Run: headless pygame with SDL's dummy video driver; simulated clock (each Clock.tick advances the game by its frame time, no real sleeping); random seed 0; keys injected as events and as key.get_pressed() state; no mouse input.
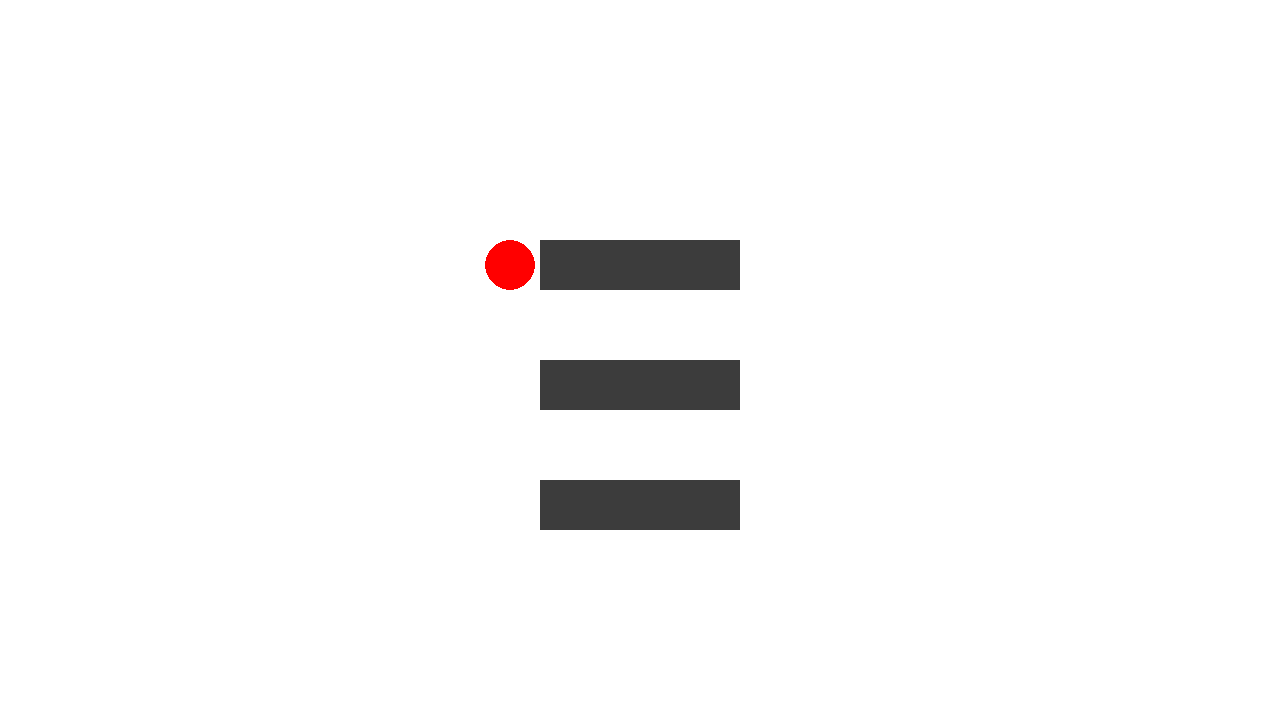
Frame 1 of 4 · flips 1–60 · no input
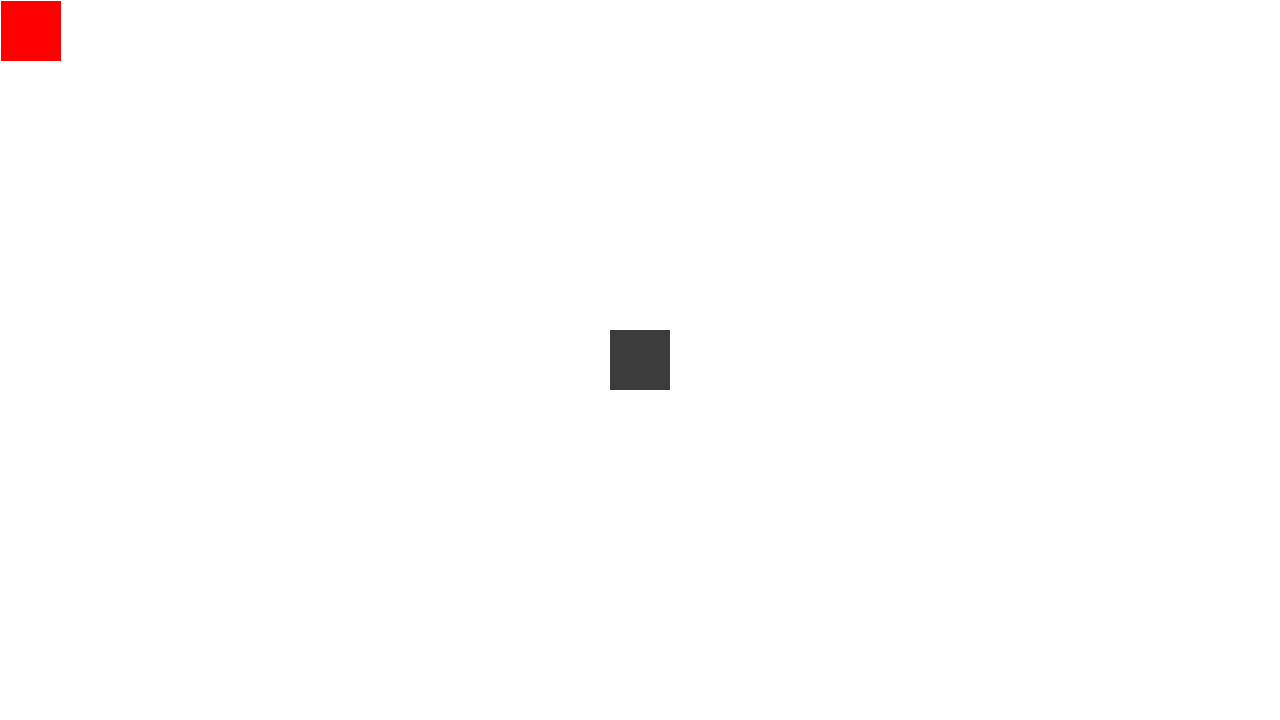
Frame 2 of 4 · flips 61–180 · tapped SPACE, RETURN · held RIGHT (→), D
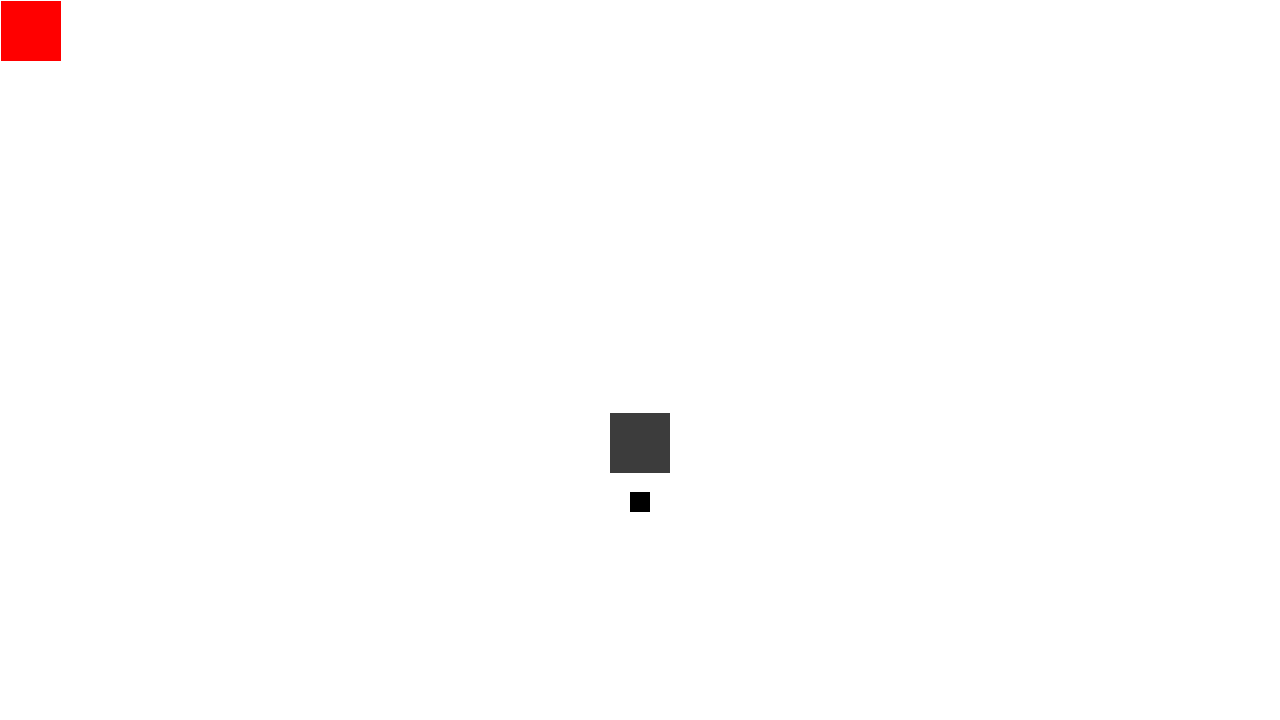
Frame 3 of 4 · flips 181–300 · held DOWN (↓), S
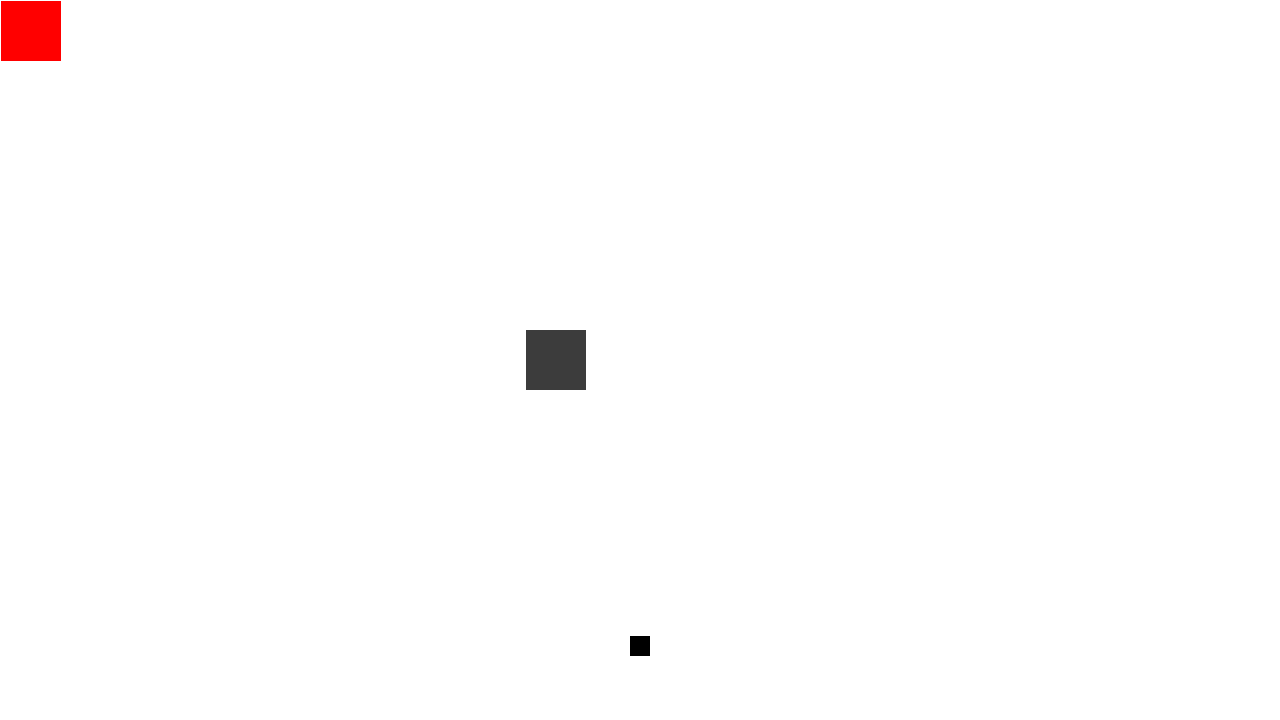
Frame 4 of 4 · flips 301–420 · held LEFT (←), A, UP (↑), W

The pygame program that drew these frames:

import pygame
import random

screen = pygame.display.set_mode((1280, 720))

col1 = 0, 0, 0
col2 = 255, 255, 255
col3 = 60, 60, 60
col4 = 255, 0, 0

charSize = 60
enemySize = 60
shootSize = 20
charX = 1280/2 - charSize//2
charY = 720/2 - charSize//2
charSpeedX = 0
charSpeedY = 0
shootX = charX+charSize//2-shootSize//2
shootY = charY+charSize//2-shootSize//2
shootSpeedX = 0
shootSpeedY = 0
enemyX = 1
enemyY = 1
markX = 510
markY = 265
enemySpeed = 0

check = True
playing = False
menu = True
difscreen = False

opt = 1
dif = 1




pygame.init()
while menu:
	screen.fill((col2))
	pygame.draw.rect(screen, col3, [540, 240, 200, 50])
	pygame.draw.rect(screen, col3, [540, 360, 200, 50])
	pygame.draw.rect(screen, col3, [540, 480, 200, 50])
	pygame.draw.circle(screen, col4, [markX, markY], 25)
	pygame.display.flip()

	for event in pygame.event.get():
		if event.type == pygame.QUIT:
			pygame.quit()
			 
		if event.type == pygame.KEYDOWN:
			if event.key == pygame.K_DOWN and opt < 3:
				opt += 1
				markY += 120
			if event.key == pygame.K_UP and opt > 1:
				opt -= 1
				markY -= 120
			if event.key == pygame.K_RETURN:
				if opt == 1: 

					playing = True
					while playing:
						screen.fill((col2))
						pygame.draw.rect(screen, col1, [shootX, shootY, shootSize, shootSize])
						pygame.draw.rect(screen, col3, [charX, charY, charSize, charSize])
						pygame.draw.rect(screen, col4, [enemyX, enemyY, enemySize, enemySize  ])
	
	
						pygame.display.flip()
	
						#ограничение поля
						if charX >= 1280-charSize:  
							charX = 1280-charSize-1
							charSpeedX = 0
						elif charX <= 0:
							charX = 1
							charSpeedX = 0 
						if charY >= 720-charSize: 
							charY = 720-charSize-1
							charSpeedY = 0
						elif charY <= 0:
							charY = 1
							charSpeedY = 0

						if dif != 1:
							if enemyX < charX:
								enemyX += enemySpeed
							elif enemyX > charX:
								enemyX -= enemySpeed
							if enemyY < charY:
								enemyY += enemySpeed
							elif enemyY > charY:
								enemyY -= enemySpeed


						if enemyX >= 1280-enemySize: enemyX -= 1
						elif enemyX <= 0: enemyX += 1
						elif enemyY >= 720-enemySize: enemyY -= 1
						elif enemyY <= 0: enemyY += 1
	
						#выстрелы
						if shootX>1280 or shootX<-shootSize or shootY>720 or shootY<-shootSize:
							shootX = charX+charSize//2-shootSize//2
							shootY = charY+charSize//2-shootSize//2
							shootSpeedX = 0
							shootSpeedY = 0
							check = True

						if enemyX-shootSize <= shootX < shootX+shootSize <= enemyX+enemySize+shootSize and enemyY-shootSize <= shootY < shootY+shootSize <= enemyY+enemySize+shootSize:
							enemyX = random.randint(0, 1280-enemySize)
							enemyY = random.randint(0, 720-enemySize)
							if enemyX-charSize <= charX < charX+charSize <= enemyX+enemySize+charSize and enemyY-charSize <= charY < charY+charSize <= enemyY+enemySize+charSize:
								enemyX = random.randint(0, 1280-enemySize)
								enemyY = random.randint(0, 720-enemySize)
	
						if check:
							shootX = charX + charSize//2-shootSize//2
							shootY = charY + charSize//2-shootSize//2

						#столкновения	
						if enemyX-charSize <= charX < charX+charSize <= enemyX+enemySize+charSize and enemyY-charSize <= charY < charY+charSize <= enemyY+enemySize+charSize:
							charSpeedX = 0
							charSpeedY = 0	
							charX = 1280/2 - charSize//2
							charY = 720/2 - charSize//2
							shootSpeedX = 0
							shootSpeedY = 0
							shootX = charX+charSize//2-shootSize//2
							shootY = charY+charSize//2-shootSize//2
							enemyX = 1
							enemyY = 1
							check = True
							playing = False

	

						#движения	
						charX += charSpeedX
						charY += charSpeedY
						shootX += shootSpeedX
						shootY += shootSpeedY
	
	
						for event in pygame.event.get():
							if event.type == pygame.QUIT:
								pygame.quit()
		
							if event.type == pygame.KEYDOWN:
								if event.key == pygame.K_s:
									charSpeedY = 0.7
								if event.key == pygame.K_w:
									charSpeedY = -0.7
								if event.key == pygame.K_d:
									charSpeedX = 0.7
								if event.key == pygame.K_a:
									charSpeedX = -0.7
				
								if shootSpeedX == 0 and shootSpeedY == 0:		
									if event.key == pygame.K_UP:
										check = False
										shootSpeedY = -1.2
									if event.key == pygame.K_DOWN:
										check = False
										shootSpeedY = 1.2
									if event.key == pygame.K_LEFT:
										check = False
										shootSpeedX = -1.2
									if event.key == pygame.K_RIGHT:
										check = False
										shootSpeedX = 1.2
				
				
							if event.type == pygame.KEYUP:
								if event.key == pygame.K_s:
									charSpeedY = 0
								if event.key == pygame.K_w:
									charSpeedY = 0
								if event.key == pygame.K_d:
									charSpeedX = 0
								if event.key == pygame.K_a:
									charSpeedX = 0 
				elif opt == 2:
					markY = 265
					opt = 1
					difscreen = True
					while difscreen:
						screen.fill((col2))
						pygame.draw.rect(screen, col3, [540, 240, 200, 50])
						pygame.draw.rect(screen, col3, [540, 360, 200, 50])
						pygame.draw.rect(screen, col3, [540, 480, 200, 50])
						pygame.draw.circle(screen, col4, [markX, markY], 25)
						pygame.display.flip()

						for event in pygame.event.get():
							if event.type == pygame.QUIT:
								pygame.quit()
			 
							if event.type == pygame.KEYDOWN:
								if event.key == pygame.K_DOWN and opt < 3:
									opt += 1
									markY += 120
								if event.key == pygame.K_UP and opt > 1:
									opt -= 1
									markY -= 120
								if event.key == pygame.K_RETURN:
									difscreen = False					
									if opt == 1:
										enemySize = 80
										enemySpeed = 0
										dif = 1
									elif opt == 2:
										enemySize = 60
										enemySpeed = 0.2
										dif = 2
									elif opt == 3:
										enemySize = 40
										enemySpeed = 0.5
										dif = 3
									opt = 1
									markY = 265	
				elif opt == 3:
					pygame.quit()
